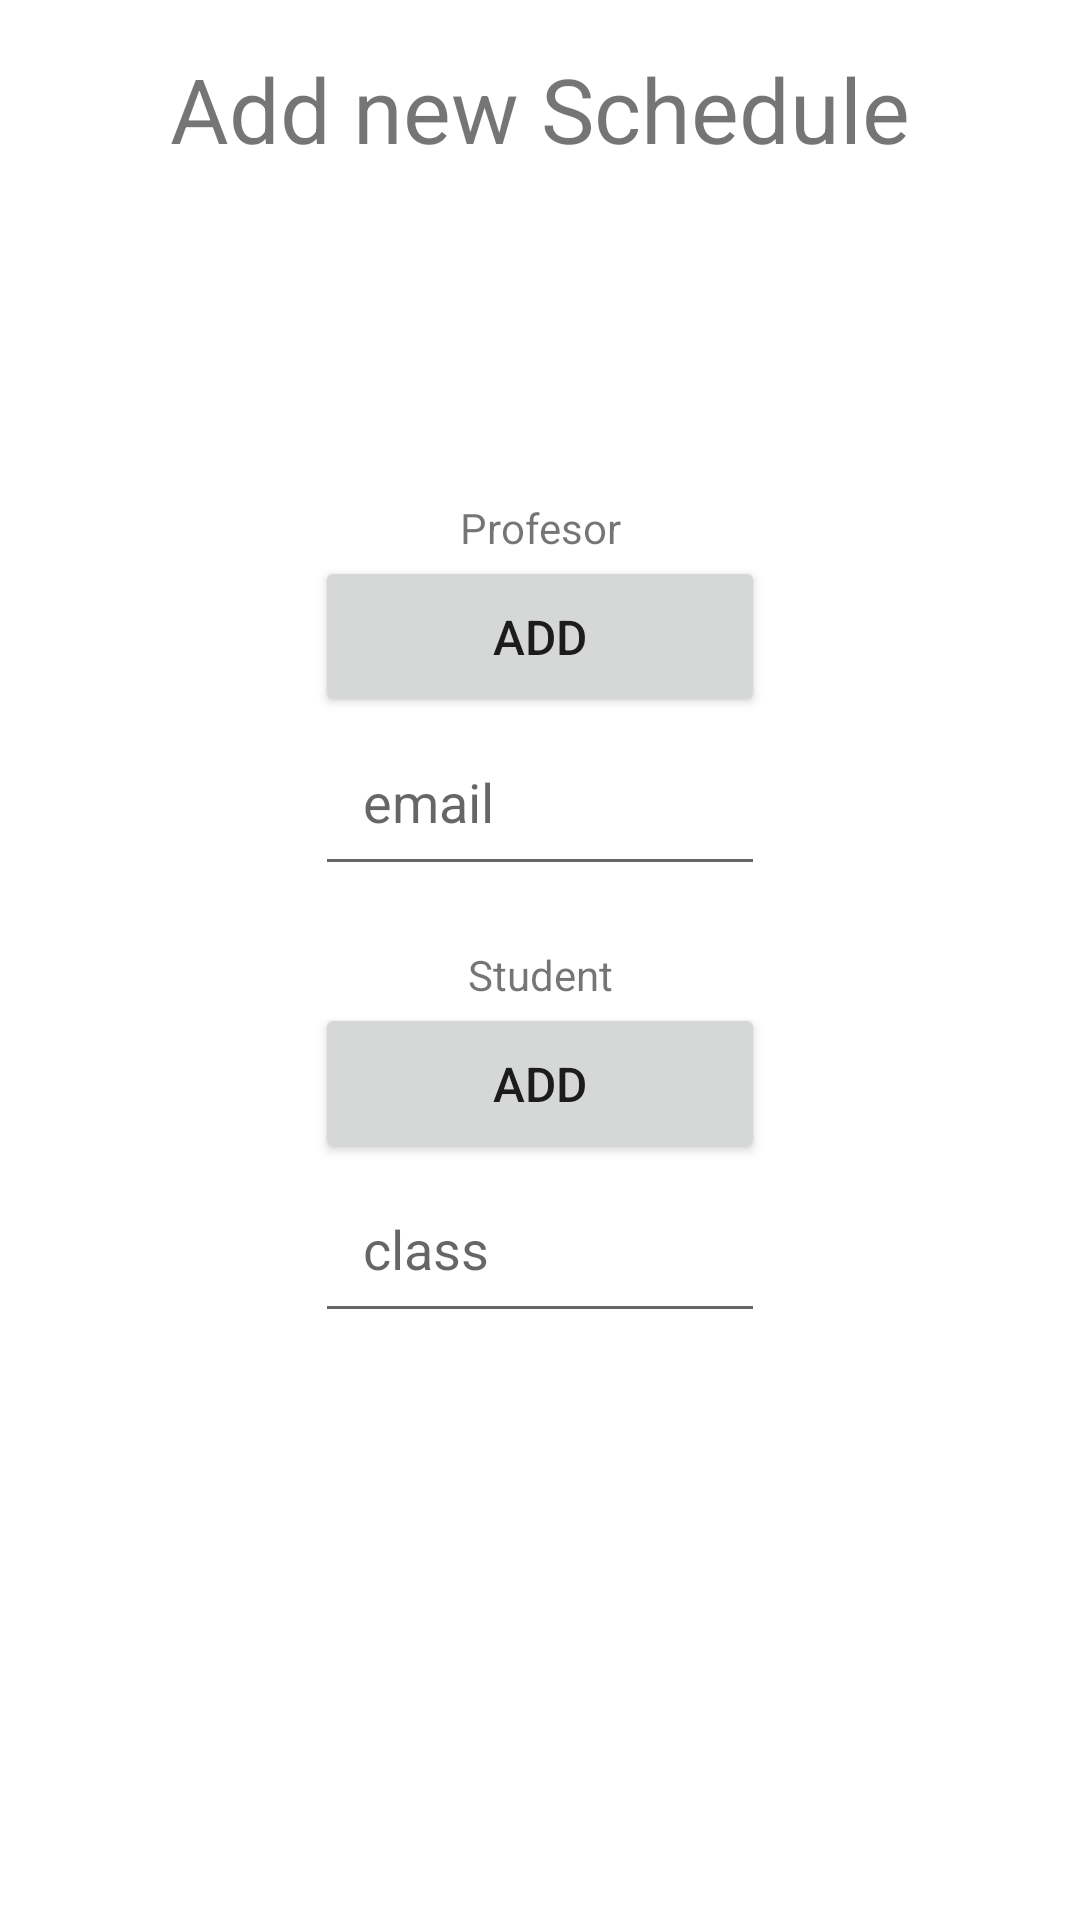

Produce the Android XML layout that renders to this screen, including the resource entries it uses.
<!-- AndroidManifest.xml: application theme Theme.Maturski -->
<!-- res/layout/activity_schedule.xml -->
<LinearLayout
    xmlns:android="http://schemas.android.com/apk/res/android"
    xmlns:tools="http://schemas.android.com/tools"
    android:layout_width="match_parent"
    android:layout_height="match_parent"
    android:orientation="vertical"
    android:gravity="center_horizontal"
    android:padding="16dp"
    >
    <TextView
        android:layout_width="wrap_content"
        android:layout_height="wrap_content"
        android:text="Add new Schedule"
        android:layout_marginBottom="100dp"
        android:textSize="30sp"
        android:textColor="@color/purple"
        />
    <LinearLayout
        android:layout_margin="10dp"
        android:orientation="vertical"
        android:layout_width="150dp"
        android:layout_height="wrap_content">
        <TextView
            android:layout_width="match_parent"
            android:layout_height="wrap_content"
            android:text="Profesor"
            android:gravity="center"
            android:textColor="@color/purple"

            />

        <Button
            android:id="@+id/buttonProfessor"
            android:layout_width="match_parent"
            android:layout_height="wrap_content"
            android:text="add"
            android:textSize="16sp"
            android:padding="16dp"
            />

        <EditText
            android:id="@+id/profEmail"
            android:layout_width="match_parent"
            android:layout_height="wrap_content"
            android:hint="email"
            android:inputType="textEmailAddress"
            android:padding="16dp"
            android:textColor="@color/white"
            />
    </LinearLayout>

    <LinearLayout
        android:layout_margin="10dp"
        android:orientation="vertical"
        android:layout_width="150dp"
        android:layout_height="wrap_content">
        <TextView
            android:textColor="@color/purple"
            android:layout_width="match_parent"
            android:layout_height="wrap_content"
            android:text="Student"
            android:gravity="center"
            />

    <Button
        android:id="@+id/buttonStudent"
        android:layout_width="150dp"
        android:layout_height="wrap_content"
        android:text="add"
        android:textSize="16sp"
        android:padding="16dp"
        />

    <EditText
        android:id="@+id/className"
        android:layout_width="match_parent"
        android:layout_height="wrap_content"
        android:hint="class"
        android:inputType="text"
        android:digits="IV-0123456789"
        android:padding="16dp"
        android:textColor="@color/white"
        />
</LinearLayout>

</LinearLayout>
<!-- resources referenced by this layout -->
<resources>
  <style name="Theme.Maturski" parent="Theme.MaterialComponents.DayNight.NoActionBar">
          
          <item name="colorPrimary">@color/purple_500</item>
          <item name="colorPrimaryVariant">@color/purple_700</item>
          <item name="colorOnPrimary">@color/white</item>
          
          <item name="colorSecondary">@color/teal_200</item>
          <item name="colorSecondaryVariant">@color/teal_700</item>
          <item name="colorOnSecondary">@color/black</item>
          
          <item name="android:statusBarColor" tools:targetApi="l">?attr/colorPrimaryVariant</item>
          
      </style>
  <!-- not gathered from this repository: default colours our renderer supplied (Android Studio template values) -->
  <color name="purple_500">#FF6200EE</color>
  <color name="purple_700">#FF3700B3</color>
  <color name="teal_200">#FF03DAC5</color>
  <color name="teal_700">#FF018786</color>
  <color name="black">#FF000000</color>
  <color name="white">#FFFFFFFF</color>
</resources>
